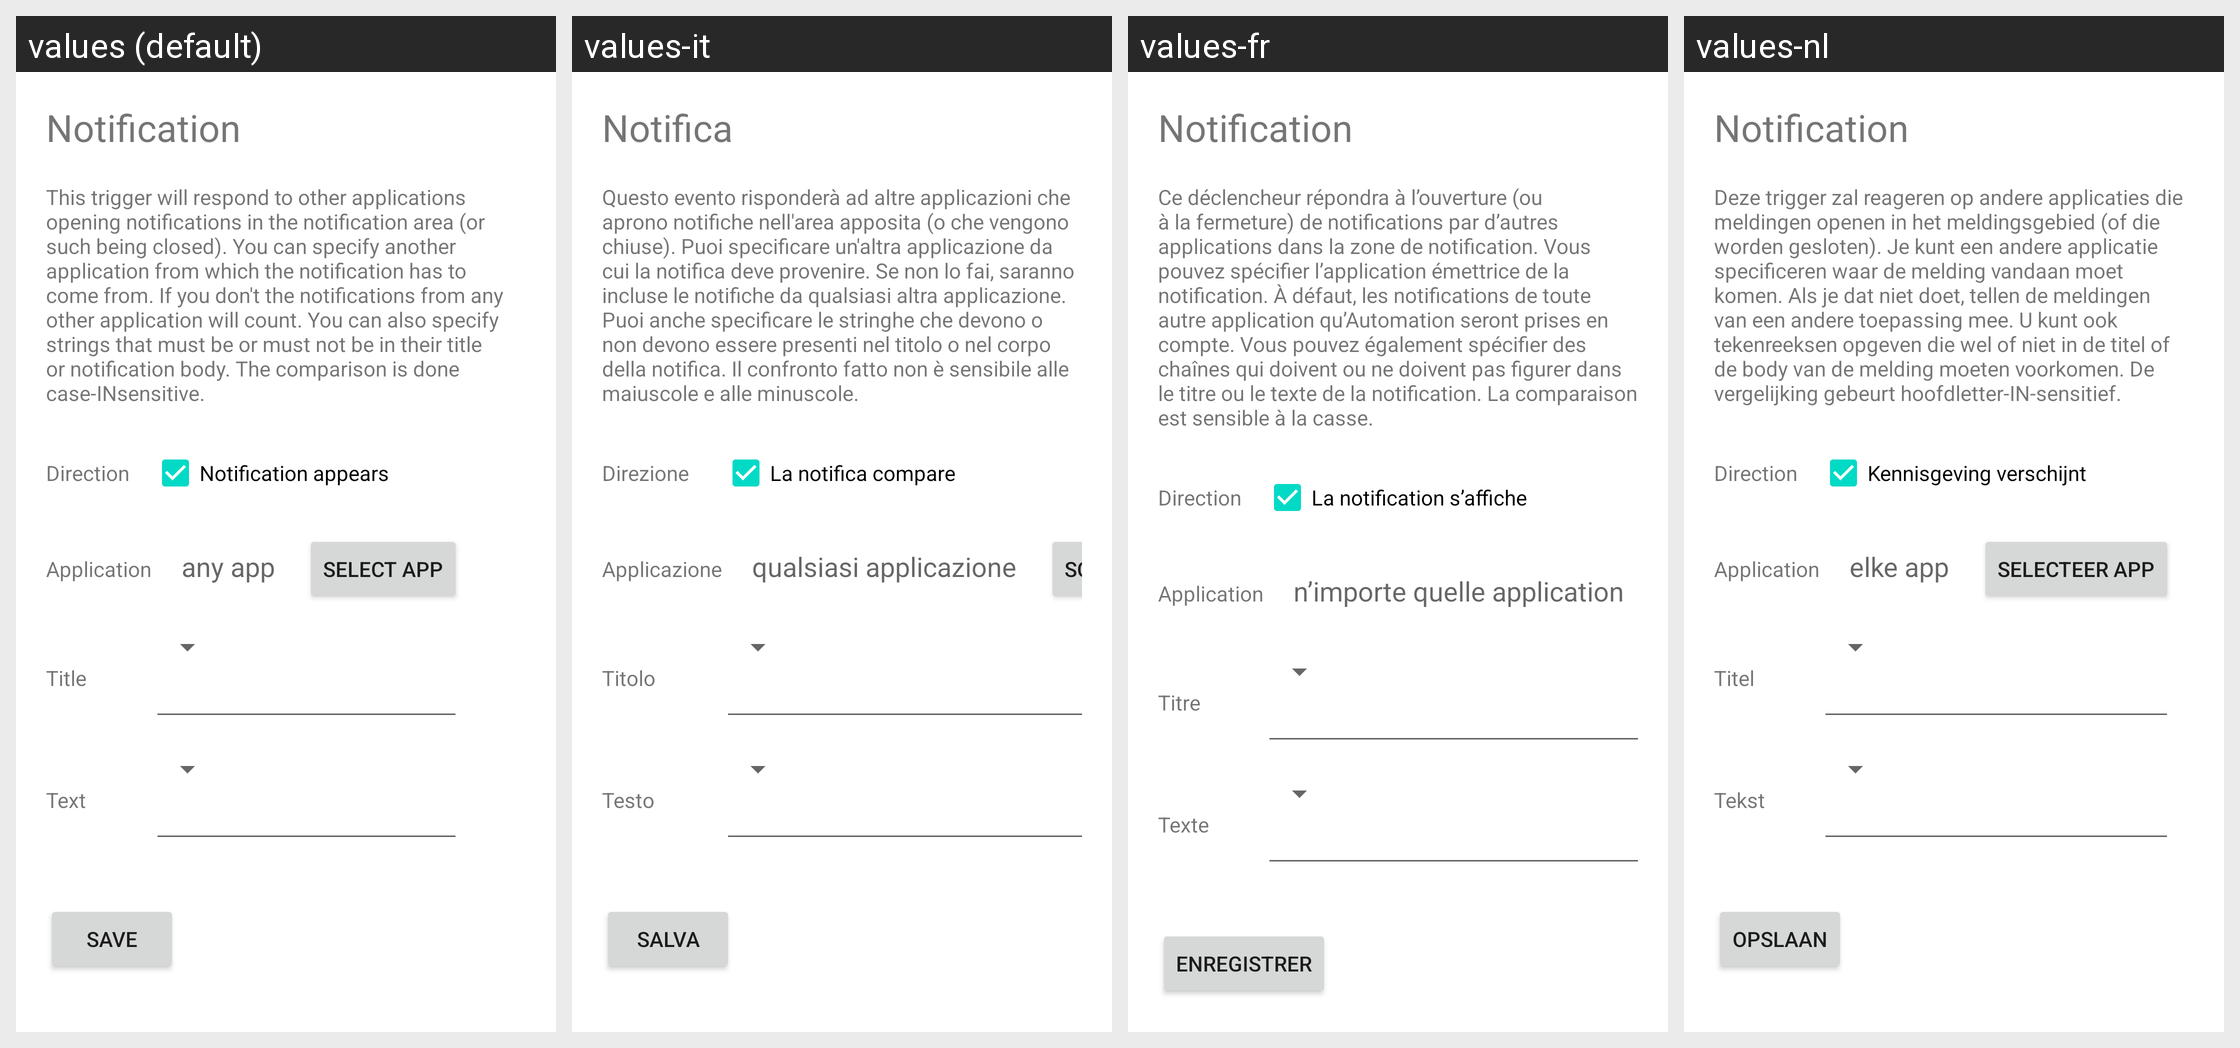

Translations of the strings shown on this Android screen, per locale in the grid:
Android screen res/layout/manage_trigger_notification.xml rendered under 4 locales, left to right: values (default), values-it, values-fr, values-nl. Device: Nexus 5 (rendered at 1080×1920; each locale shown at half size, 540×960, under a caption strip naming it); theme Theme.MaterialComponents.DayNight.NoActionBar.
Other locales in the repository, not shown: values-de, values-es, values-pl, values-ru, values-ru-rRU, values-zh-rCN.
Strings drawn on this screen, with the default value and each locale's value (text and hints the layout hard-codes, and strings that could not be matched under every locale, appear in the picture but are not listed):

notification
  values: Notification
  values-it: Notifica
  values-fr: Notification
  values-nl: Notification

notificationTriggerExplanation
  values: This trigger will respond to other applications opening notifications in the notification area (or such being closed). You can specify another application from which the notification has to come from. If you don't the notifications from any other application will count. You can also specify strings that must be or must not be in their title or notification body. The comparison is done …[clipped]
  values-it: Questo evento risponderà ad altre applicazioni che aprono notifiche nell'area apposita (o che vengono chiuse). Puoi specificare un'altra applicazione da cui la notifica deve provenire. Se non lo fai, saranno incluse le notifiche da qualsiasi altra applicazione. Puoi anche specificare le stringhe che devono o non devono essere presenti nel titolo o nel corpo della notifica. Il confronto fatto non …[clipped]
  values-fr: Ce déclencheur répondra à l’ouverture (ou à la fermeture) de notifications par d’autres applications dans la zone de notification. Vous pouvez spécifier l’application émettrice de la notification. À défaut, les notifications de toute autre application qu’Automation seront prises en compte. Vous pouvez également spécifier des chaînes qui doivent ou ne doivent pas figurer dans le titre ou le texte …[clipped]
  values-nl: Deze trigger zal reageren op andere applicaties die meldingen openen in het meldingsgebied (of die worden gesloten). Je kunt een andere applicatie specificeren waar de melding vandaan moet komen. Als je dat niet doet, tellen de meldingen van een andere toepassing mee. U kunt ook tekenreeksen opgeven die wel of niet in de titel of de body van de melding moeten voorkomen. De vergelijking gebeurt …[clipped]

direction
  values: Direction
  values-it: Direzione
  values-fr: Direction
  values-nl: Direction

notificationAppears
  values: Notification appears
  values-it: La notifica compare
  values-fr: La notification s’affiche
  values-nl: Kennisgeving verschijnt

application
  values: Application
  values-it: Applicazione
  values-fr: Application
  values-nl: Application

anyApp
  values: any app
  values-it: qualsiasi applicazione
  values-fr: n’importe quelle application
  values-nl: elke app

title
  values: Title
  values-it: Titolo
  values-fr: Titre
  values-nl: Titel

text
  values: Text
  values-it: Testo
  values-fr: Texte
  values-nl: Tekst

save
  values: Save
  values-it: Salva
  values-fr: Enregistrer
  values-nl: Opslaan
